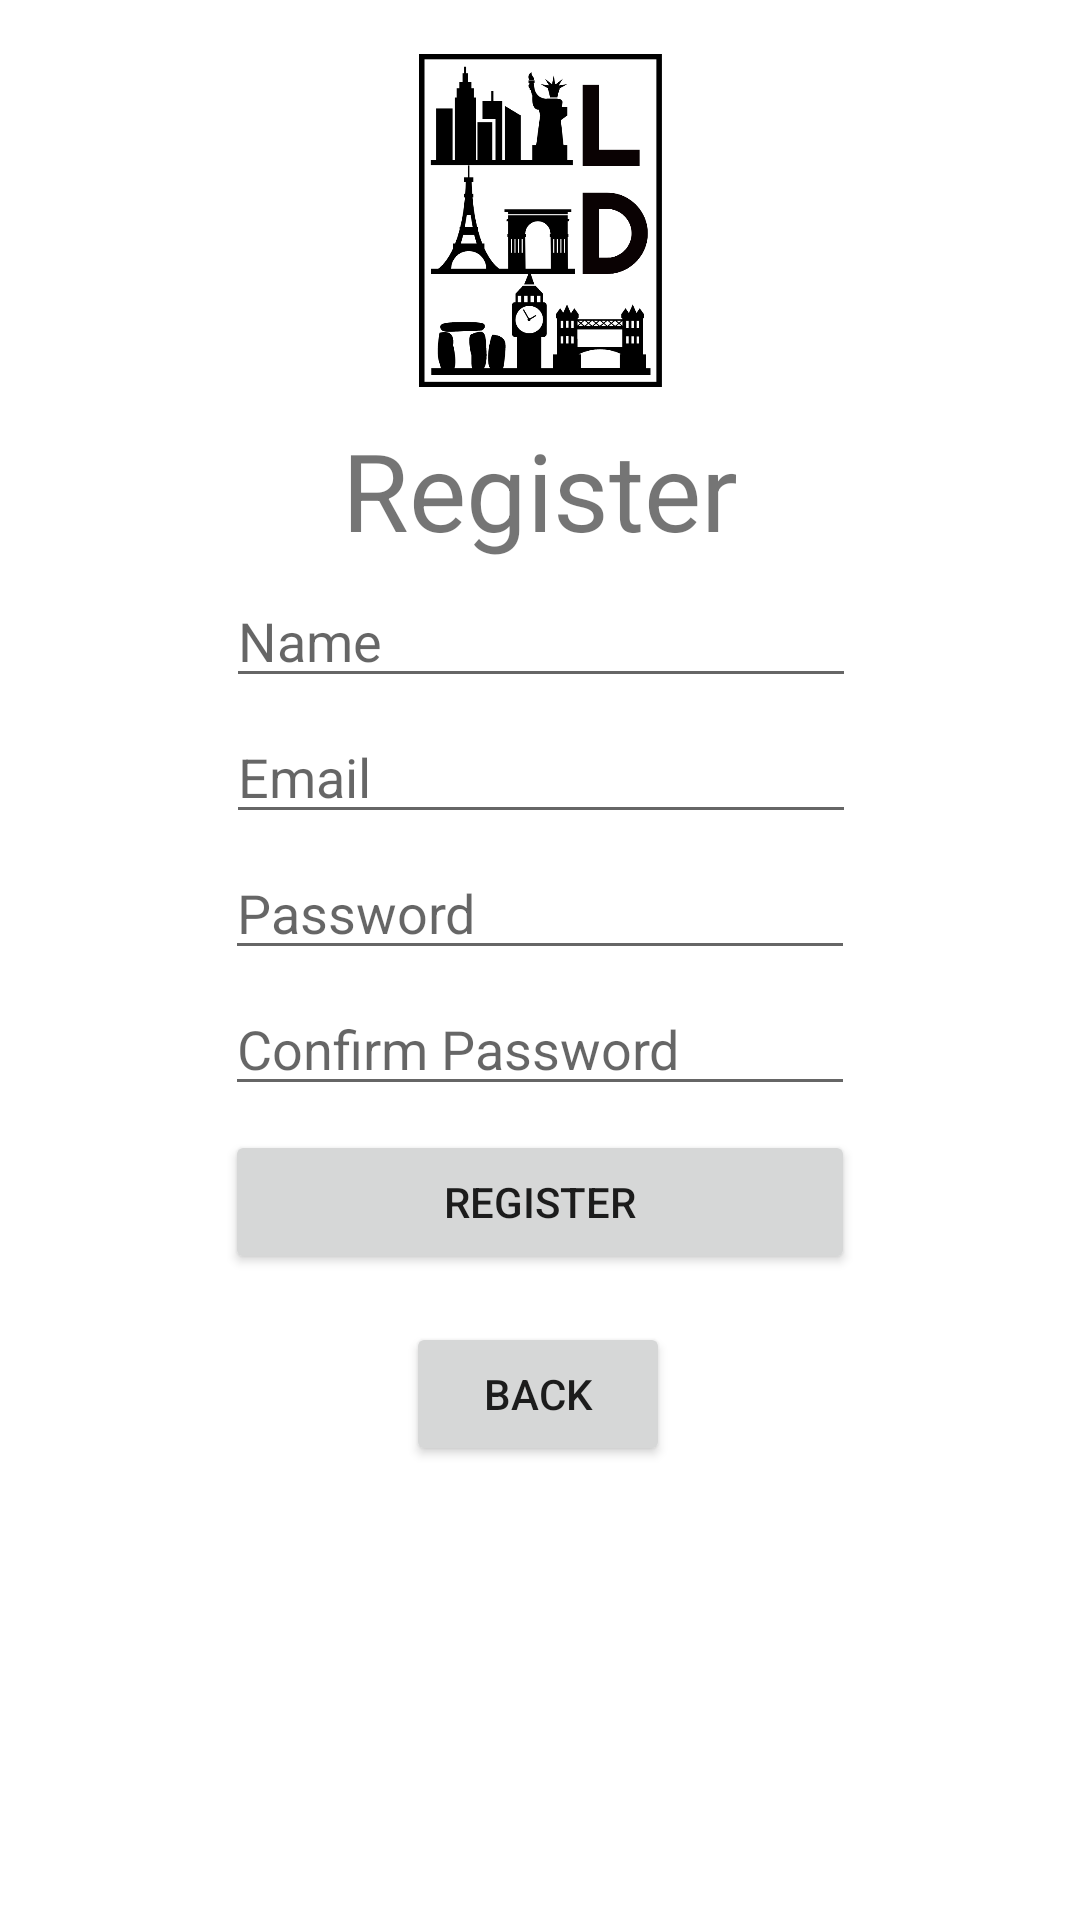

Produce the Android XML layout that renders to this screen, including the resource entries it uses.
<!-- AndroidManifest.xml: application theme Theme.LandmarkDirect -->
<!-- res/layout/activity_register.xml -->
<?xml version="1.0" encoding="utf-8"?>
<androidx.constraintlayout.widget.ConstraintLayout xmlns:android="http://schemas.android.com/apk/res/android"
    xmlns:app="http://schemas.android.com/apk/res-auto"
    xmlns:tools="http://schemas.android.com/tools"
    android:layout_width="match_parent"
    android:layout_height="match_parent"
    tools:context=".RegisterActivity">

    <ImageView
        android:id="@+id/imageView3"
        android:layout_width="81dp"
        android:layout_height="115dp"
        android:layout_marginTop="16dp"
        app:layout_constraintEnd_toEndOf="parent"
        app:layout_constraintStart_toStartOf="parent"
        app:layout_constraintTop_toTopOf="parent"
        app:srcCompat="@drawable/logo_no_background" />

    <EditText
        android:id="@+id/editTextEmail"
        android:layout_width="wrap_content"
        android:layout_height="wrap_content"
        android:layout_marginTop="4dp"
        android:ems="10"
        android:inputType="textEmailAddress"
        android:hint="Email"
        app:layout_constraintEnd_toEndOf="parent"
        app:layout_constraintHorizontal_bias="0.502"
        app:layout_constraintStart_toStartOf="parent"
        app:layout_constraintTop_toBottomOf="@+id/editTextName" />

    <EditText
        android:id="@+id/editTextName"
        android:layout_width="wrap_content"
        android:layout_height="wrap_content"
        android:layout_marginTop="4dp"
        android:ems="10"
        android:hint="Name"
        android:inputType="textPersonName"
        app:layout_constraintEnd_toEndOf="parent"
        app:layout_constraintHorizontal_bias="0.502"
        app:layout_constraintStart_toStartOf="parent"
        app:layout_constraintTop_toBottomOf="@+id/textView3" />

    <EditText
        android:id="@+id/editTextConfirmPassword"
        android:layout_width="wrap_content"
        android:layout_height="wrap_content"
        android:layout_marginTop="4dp"
        android:ems="10"
        android:inputType="textPassword"
        android:hint="Confirm Password"
        app:layout_constraintEnd_toEndOf="parent"
        app:layout_constraintStart_toStartOf="parent"
        app:layout_constraintTop_toBottomOf="@+id/editTextPassword" />

    <EditText
        android:id="@+id/editTextPassword"
        android:layout_width="wrap_content"
        android:layout_height="wrap_content"
        android:layout_marginTop="4dp"
        android:ems="10"
        android:hint="Password"
        android:inputType="textPassword"
        app:layout_constraintEnd_toEndOf="parent"
        app:layout_constraintStart_toStartOf="parent"
        app:layout_constraintTop_toBottomOf="@+id/editTextEmail" />

    <TextView
        android:id="@+id/textView3"
        android:layout_width="wrap_content"
        android:layout_height="wrap_content"
        android:layout_marginTop="8dp"
        android:text="Register"
        android:textSize="36dp"
        app:layout_constraintEnd_toEndOf="parent"
        app:layout_constraintStart_toStartOf="parent"
        app:layout_constraintTop_toBottomOf="@+id/imageView3" />

    <Button
        android:id="@+id/registerButton"
        android:layout_width="210dp"
        android:layout_height="wrap_content"
        android:layout_marginTop="8dp"
        android:text="Register"
        app:layout_constraintEnd_toEndOf="parent"
        app:layout_constraintStart_toStartOf="parent"
        app:layout_constraintTop_toBottomOf="@+id/editTextConfirmPassword" />



    <ProgressBar
        android:id="@+id/progressBar"
        style="?android:attr/progressBarStyle"
        android:layout_width="wrap_content"
        android:layout_height="wrap_content"
        app:layout_constraintBottom_toBottomOf="parent"
        app:layout_constraintEnd_toEndOf="parent"
        app:layout_constraintStart_toStartOf="parent"
        app:layout_constraintTop_toTopOf="parent"
        android:visibility="gone"/>

    <Button
        android:id="@+id/regBackButton"
        android:layout_width="wrap_content"
        android:layout_height="wrap_content"
        android:layout_marginTop="16dp"
        android:text="Back"
        app:layout_constraintEnd_toEndOf="parent"
        app:layout_constraintHorizontal_bias="0.498"
        app:layout_constraintStart_toStartOf="parent"
        app:layout_constraintTop_toBottomOf="@+id/registerButton" />

</androidx.constraintlayout.widget.ConstraintLayout>
<!-- resources referenced by this layout -->
<resources>
  <!-- drawable logo_no_background: png bitmap (drawable, 24368 bytes) -->
  <style name="Theme.LandmarkDirect" parent="Theme.MaterialComponents.DayNight.NoActionBar">
          
          <item name="colorPrimary">@color/black</item>
          <item name="colorPrimaryVariant">@color/black</item>
          <item name="colorOnPrimary">@color/white</item>
          
          <item name="colorSecondary">@color/teal_200</item>
          <item name="colorSecondaryVariant">@color/teal_700</item>
          <item name="colorOnSecondary">@color/black</item>
          
          <item name="android:statusBarColor" tools:targetApi="l">?attr/colorPrimaryVariant</item>
          
      </style>
  <!-- not gathered from this repository: default colours our renderer supplied (Android Studio template values) -->
  <color name="teal_200">#FF03DAC5</color>
  <color name="teal_700">#FF018786</color>
  <color name="black">#FF000000</color>
  <color name="white">#FFFFFFFF</color>
</resources>
